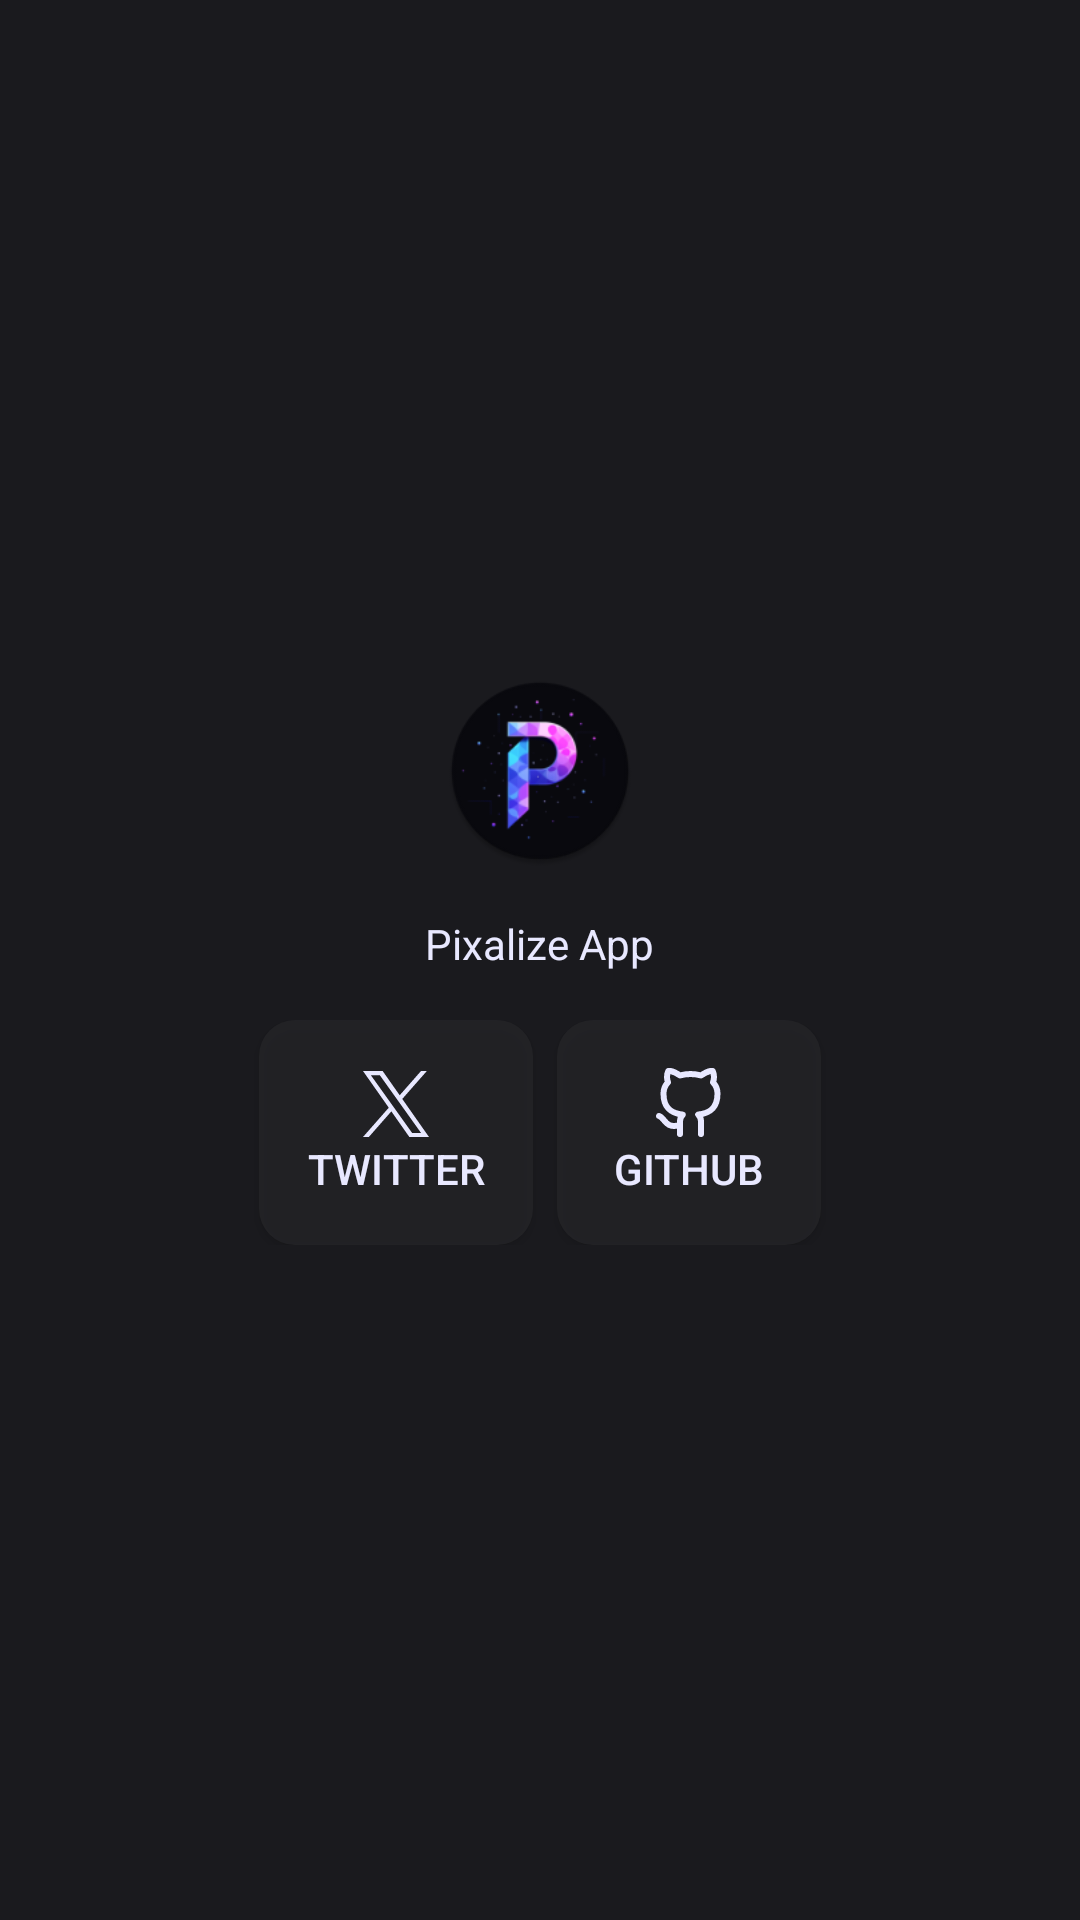

Here is an Android app screen rendered from its layout file. Give the layout XML and the strings, colors and styles it references.
<!-- AndroidManifest.xml: application theme Theme.Pixalize -->
<!-- res/layout/dialog_about.xml -->
<?xml version="1.0" encoding="utf-8"?>
<LinearLayout xmlns:android="http://schemas.android.com/apk/res/android"
    android:layout_width="match_parent"
    android:layout_height="wrap_content"
    android:orientation="vertical"
    android:padding="24dp"
    android:background="@color/back_too_dark"
    android:gravity="center">

    
    <ImageView
        android:id="@+id/app_icon"
        android:layout_width="64dp"
        android:layout_height="64dp"
        android:src="@mipmap/ic_launcher_round"
        android:layout_gravity="center"/>

    
    <TextView
        android:id="@+id/about_text"
        android:layout_width="wrap_content"
        android:layout_height="wrap_content"
        android:text="Pixalize App"
        android:textColor="@color/back_light"
        android:layout_marginTop="16dp"
        android:textStyle="normal"
        android:gravity="center"/>

    <LinearLayout
        android:layout_width="match_parent"
        android:layout_height="wrap_content"
        android:orientation="horizontal"
        android:layout_marginTop="16dp"
        android:gravity="center">

        
        <Button
            android:id="@+id/button_twitter"
            android:layout_width="wrap_content"
            android:layout_height="wrap_content"
            android:drawableTop="@drawable/ic_icon_x"
            android:text="Twitter"
            android:background="@drawable/button_background_selector"
            android:textColor="@color/back_light"
            android:layout_marginEnd="8dp" />

        
        <Button
            android:id="@+id/button_github"
            android:layout_width="wrap_content"
            android:layout_height="wrap_content"
            android:drawableTop="@drawable/ic_icon_github"
            android:text="GitHub"
            android:background="@drawable/button_background_selector"
            android:textColor="@color/back_light" />
    </LinearLayout>

</LinearLayout>
<!-- resources referenced by this layout -->
<resources>
  <color name="back_light">#e8e8ff</color>
  <color name="back_too_dark">#1a1a1e</color>
  <!-- drawable button_background_selector (drawable) -->
  <?xml version="1.0" encoding="utf-8"?>
  <selector xmlns:android="http://schemas.android.com/apk/res/android">
      
      <item android:drawable="@drawable/button_background_pressed" android:state_pressed="true" />
      
      <item android:drawable="@drawable/button_background" />
  </selector>
  <!-- drawable ic_icon_github (drawable) -->
  <vector xmlns:android="http://schemas.android.com/apk/res/android"
      android:width="24dp"
      android:height="24dp"
      android:viewportWidth="24"
      android:viewportHeight="24">
    <path
        android:pathData="M9,19c-5,1.5 -5,-2.5 -7,-3m14,6v-3.87a3.37,3.37 0,0 0,-0.94 -2.61c3.14,-0.35 6.44,-1.54 6.44,-7A5.44,5.44 0,0 0,20 4.77,5.07 5.07,0 0,0 19.91,1S18.73,0.65 16,2.48a13.38,13.38 0,0 0,-7 0C6.27,0.65 5.09,1 5.09,1A5.07,5.07 0,0 0,5 4.77a5.44,5.44 0,0 0,-1.5 3.78c0,5.42 3.3,6.61 6.44,7A3.37,3.37 0,0 0,9 18.13V22"
        android:strokeLineJoin="round"
        android:strokeWidth="2"
        android:fillColor="#00000000"
        android:strokeColor="@color/back_light"
        android:strokeLineCap="round"/>
  </vector>
  <!-- drawable ic_icon_x (drawable) -->
  <vector xmlns:android="http://schemas.android.com/apk/res/android"
      android:width="24dp"
      android:height="24dp"
      android:viewportWidth="24"
      android:viewportHeight="24">
    <path
        android:fillColor="@color/back_light"
        android:pathData="M14.095,10.316L22.286,1h-1.941l-7.115,8.088L7.551,1H1l8.589,12.231L1,23h1.941l7.509,-8.543L16.449,23H23L14.095,10.316zM11.437,13.338l-0.872,-1.219l-6.924,-9.688h2.981l5.59,7.822l0.868,1.219l7.265,10.166h-2.981L11.437,13.338z"/>
  </vector>
  <!-- mipmap ic_launcher_round: webp bitmap (mipmap-hdpi, 3980 bytes) -->
  <style name="Theme.Pixalize" parent="Theme.AppCompat.Light.NoActionBar">
          <item name="android:windowBackground">@color/back_too_dark</item>
          <item name="android:statusBarColor">@android:color/transparent</item>
          <item name="android:navigationBarColor">@android:color/transparent</item>
          <item name="colorPrimary">@color/back_too_dark</item>
          <item name="colorAccent">@color/back_light</item>
      </style>
  <!-- drawable button_background_pressed (drawable) -->
  <shape xmlns:android="http://schemas.android.com/apk/res/android">
      <solid android:color="@color/back_too_dark" />
      <corners android:radius="12dp" />
      <padding android:left="16dp" android:right="16dp" android:top="16dp" android:bottom="16dp" />
  </shape>
  <!-- drawable button_background (drawable) -->
  <shape xmlns:android="http://schemas.android.com/apk/res/android">
      <solid android:color="@color/back_dark_transparent" />
      <corners android:radius="12dp" />
      <padding android:left="16dp" android:right="16dp" android:top="16dp" android:bottom="16dp" />
  </shape>
  <color name="back_dark_transparent">#AA27272b</color>
</resources>
